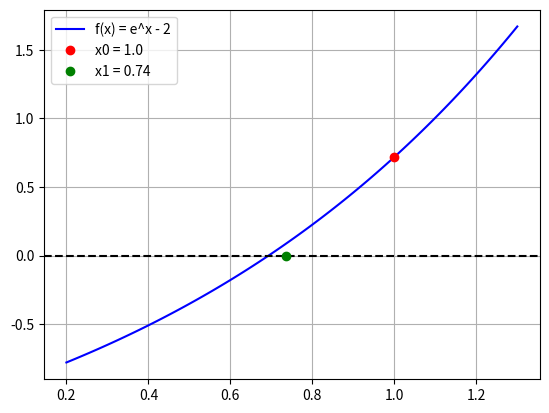

Python code for this plot:
import matplotlib.pyplot as plt
import numpy as np

#Define function & initial guess
x0=1.0 
f_x0=np.exp(x0) - 2
df_x0=np.exp(x0)

#Newton-Raphson formula
x1=x0-(f_x0/df_x0)

#Create graph
x=np.linspace(0.2, 1.3, 100)
plt.plot(x, np.exp(x)-2, color="blue", label="f(x) = e^x - 2")
plt.axhline(0, color="black", linestyle="--")  # x-axis

# 4. Plot points
plt.plot(x0, f_x0, "ro", label=f"x0 = {x0:.1f}")  # Starting point
plt.plot(x1, 0, "go", label=f"x1 = {x1:.2f}")  # Calculated answer
plt.grid(True)
plt.legend()
plt.savefig("33.png")
